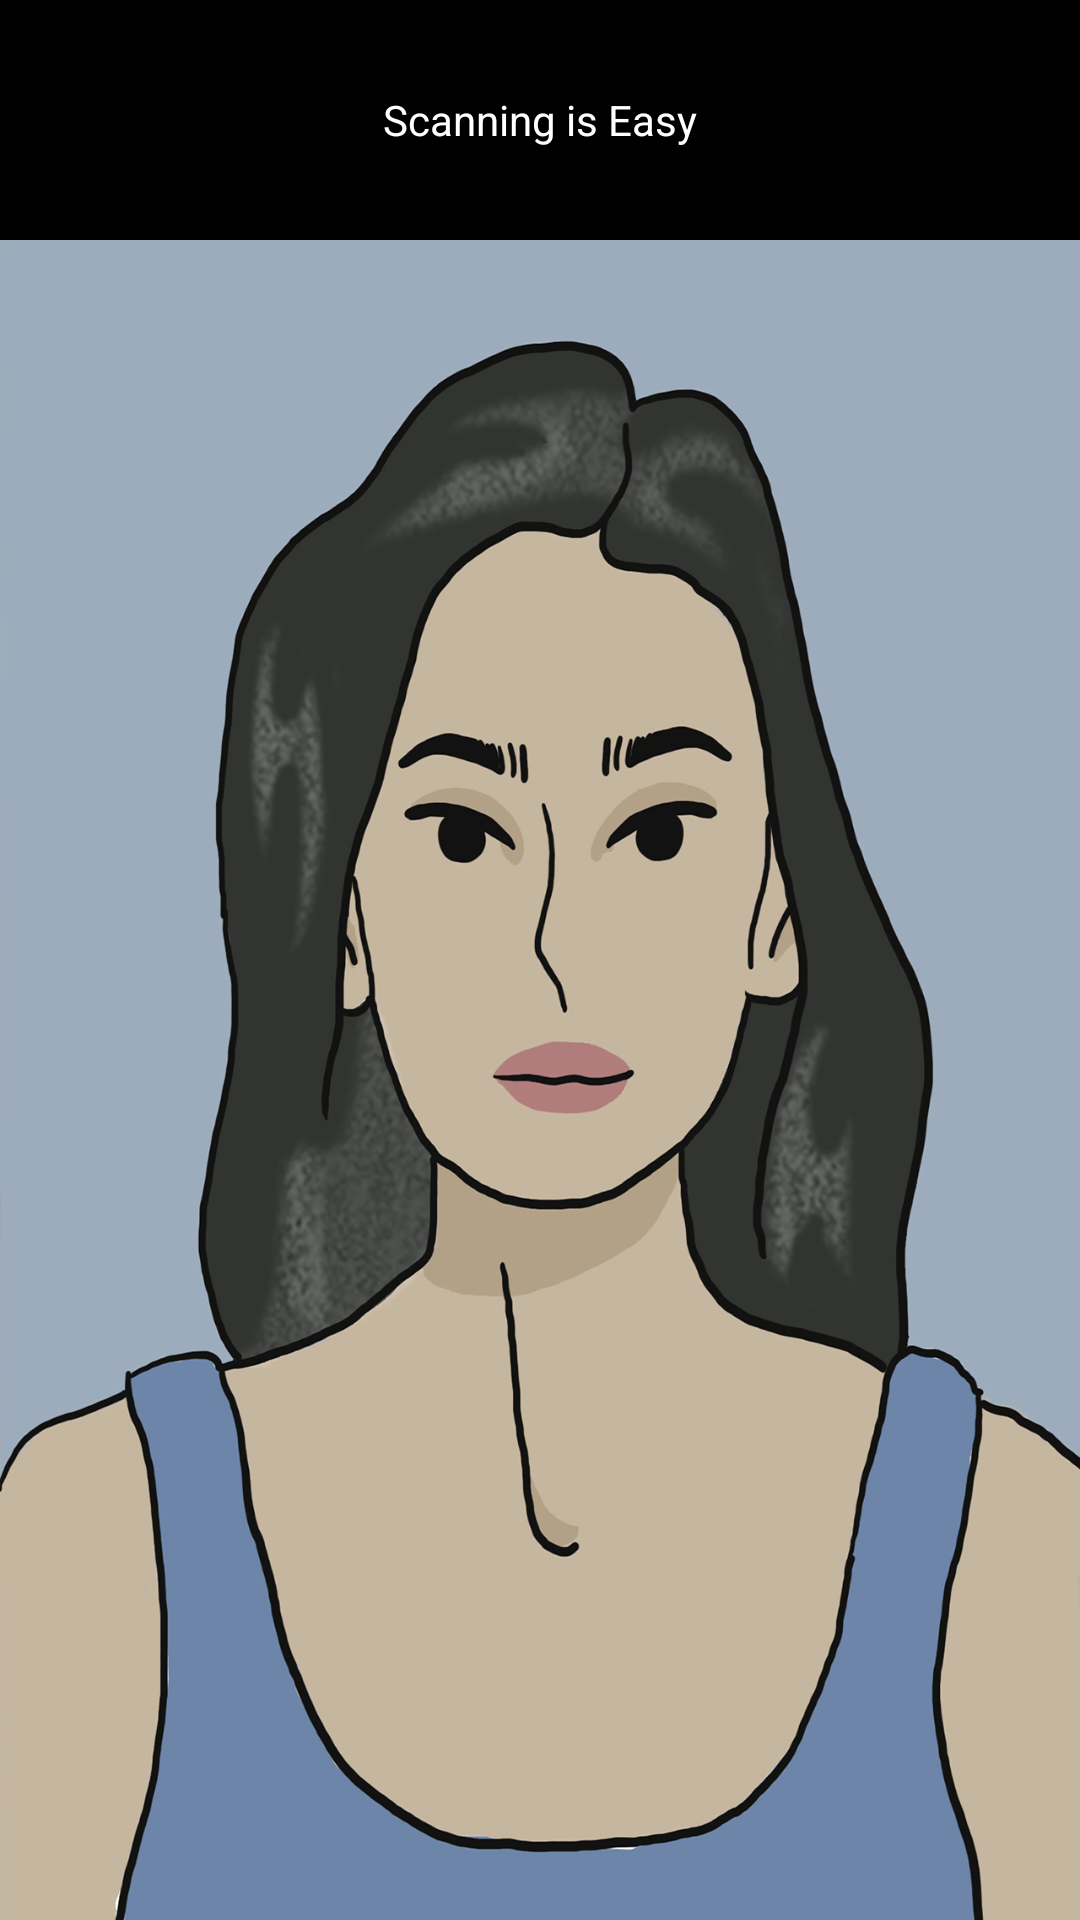

Reconstruct the res/layout file that produces this screen, plus the resources it refers to.
<!-- AndroidManifest.xml: application theme AppTheme -->
<!-- res/layout/intro_five.xml -->
<?xml version="1.0" encoding="utf-8"?>

<LinearLayout xmlns:android="http://schemas.android.com/apk/res/android"
    android:layout_width="match_parent"
    android:layout_height="match_parent"
    android:background="@drawable/screen_without_hand">


    <TextView
        android:id="@+id/txt_top_bar"
        android:layout_width="match_parent"
        android:layout_height="wrap_content"
        android:minHeight="80dp"
        android:background="#000"
        android:textColor="@android:color/white"
        android:text="@string/easy"
        android:gravity="center"/>

</LinearLayout>
<!-- resources referenced by this layout -->
<resources>
  <!-- drawable screen_without_hand: jpg bitmap (drawable, 406000 bytes) -->
  <string name="easy">Scanning is Easy</string>
  <style name="AppTheme" parent="Theme.AppCompat.Light.NoActionBar">
          
          <item name="colorPrimary">@color/colorPrimary</item>
          <item name="colorPrimaryDark">@color/colorPrimaryDark</item>
          <item name="colorAccent">@color/colorAccent</item>
          <item name="drawerArrowStyle">@style/DrawerArrowStyle</item>
      </style>
  <color name="colorPrimary">#4FCF31</color>
  <color name="colorPrimaryDark">#14A801</color>
  <color name="colorAccent">#2cc075</color>
  <style name="DrawerArrowStyle" parent="Widget.AppCompat.DrawerArrowToggle">
          <item name="color">@android:color/black</item>
      </style>
</resources>
